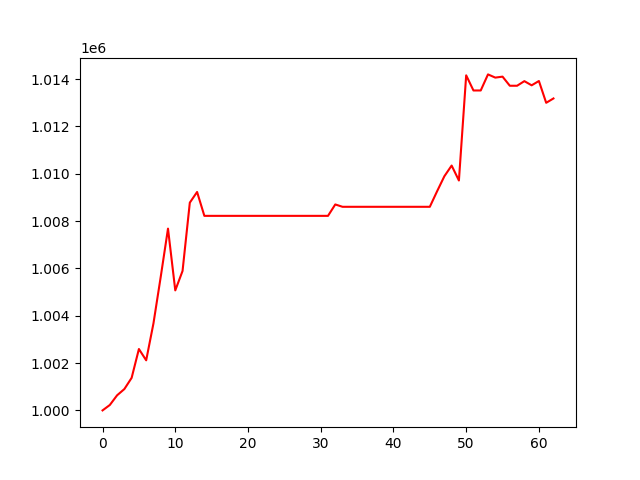

The table this chart was drawn from, first rows:
, 0
0, 1000000
1, 1000229
2, 1000638
3, 1000902
4, 1001375
5, 1002595
6, 1002117
7, 1003677
8, 1005647
9, 1007683
10, 1005072
11, 1005893
12, 1008781
13, 1009232
14, 1008223
15, 1008223
16, 1008223
17, 1008223
18, 1008223
19, 1008223
20, 1008223
21, 1008223
22, 1008223
23, 1008223
24, 1008223
25, 1008223
26, 1008223
27, 1008223
28, 1008223
29, 1008223
30, 1008223
31, 1008223
32, 1008705
33, 1008606
34, 1008606
35, 1008606
36, 1008606
37, 1008606
38, 1008606
39, 1008606
40, 1008606
41, 1008606
42, 1008606
43, 1008606
44, 1008606
45, 1008606
46, 1009262
47, 1009897
48, 1010349
49, 1009717
50, 1014162
51, 1013522
52, 1013522
53, 1014202
54, 1014066
55, 1014107
56, 1013722
57, 1013722
58, 1013917
59, 1013741
... 3 more rows
